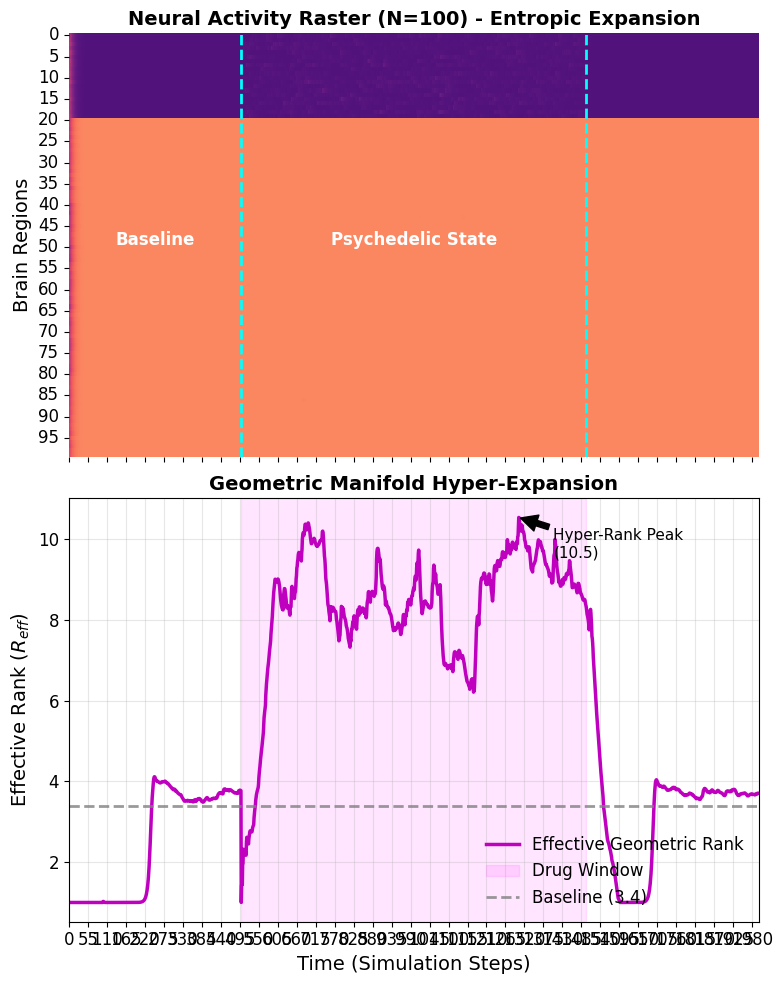

Source code (Python):
import numpy as np
import matplotlib.pyplot as plt
import seaborn as sns
from tqdm import tqdm
import os

"""
EXP 101: 5-HT2A Psychedelic Simulation (Entropic Expansion)
-------------------------------------
Goal: Test the falsifiable prediction that 5-HT2A-induced entropic states
lead to Geometric Rank Hyper-expansion, distinguishing it from normal waking state.

Hypothesis:
- Anesthesia: Rank Collapse (Hypersynchrony/Silence).
- Awake: Critical Rank (Balanced).
- Psychedelic: Rank Expansion (Hyper-associative/Entropic).

Timeline:
0-500: Baseline (Normal Awake)
500-1500: Drug Onset (Entropic Forcing + Long Range Disinhibition)
1500-2000: Recovery
"""

def effective_rank(matrix):
    # matrix: [Time, Regions]
    if matrix.shape[0] < 2: return 1.0
    # Center
    matrix = matrix - matrix.mean(axis=0)
    # Covariance
    C = np.cov(matrix.T)
    # SVD
    try:
        U, S, V = np.linalg.svd(C)
        # Normalize
        p = S / (np.sum(S) + 1e-12)
        # Entropy
        h = -np.sum(p * np.log(p + 1e-12))
        return np.exp(h)
    except:
        return 1.0

class PsychedelicBrain:
    def __init__(self, N=100):
        self.N = N
        np.random.seed(42)
        
        # 1. Structural Connectome (Fixed SC)
        # Modular Small World
        self.SC = np.random.rand(N, N) * 0.05 # Weak background
        # Modules
        n_mod = 5
        size = N // n_mod
        for i in range(n_mod):
            # Intra-module strong
            self.SC[i*size:(i+1)*size, i*size:(i+1)*size] += 0.5
            
        np.fill_diagonal(self.SC, 0)
        
        # Long-Range Mask
        self.mask_long = np.ones((N, N))
        for i in range(n_mod):
            self.mask_long[i*size:(i+1)*size, i*size:(i+1)*size] = 0
            
    def simulate(self, steps=2000, dt=0.1):
        history = []
        x = np.random.randn(self.N) * 0.1
        
        # Metrics tracking
        ranks = []
        window = 100
        
        print("Running Psychedelic Simulation (Entropic Expansion)...")
        
        for t in tqdm(range(steps)):
            # Condition
            if 500 <= t < 1500:
                # Psychedelic State: 
                # 1. Increased excitability/entropy (REBUS model)
                # 2. Increased Global Functional Connectivity (Long Range Disinhibition)
                g_local = 0.5
                g_long = 0.8 # Stronger global integration
                noise_level = 1.2 # High entropy injection
            else:
                # Baseline State (Awake)
                g_local = 0.8 # Stronger local constraints
                g_long = 0.2 # Weak global
                noise_level = 0.4 # Moderate noise
                
            # Input computation
            # Local Drive 
            input_local = (self.SC * (1 - self.mask_long)) @ x
            
            # Global Drive
            input_long = (self.SC * self.mask_long) @ x
            
            # Dynamics
            # dx = -x + S(inputs)
            total_input = g_local * input_local + g_long * input_long + np.random.randn(self.N) * noise_level
            dx = -x + np.tanh(total_input)
            x = x + dx * dt
            
            history.append(x.copy())
            
            # Compute Rank periodically
            if len(history) > window:
                recent_data = np.array(history[-window:])
                r = effective_rank(recent_data)
                ranks.append(r)
            else:
                ranks.append(1.0) # Padding
                
        return np.array(history), np.array(ranks)

def run_experiment():
    brain = PsychedelicBrain(N=100)
    data, ranks = brain.simulate(steps=2000)
    
    # Plotting
    # Use Nature-like style
    plt.style.use('default')
    plt.rcParams.update({
        'font.family': 'sans-serif',
        'font.sans-serif': ['Arial', 'Helvetica', 'DejaVu Sans'],
        'font.size': 12,
        'axes.labelsize': 14,
        'axes.titlesize': 14,
        'xtick.labelsize': 12,
        'ytick.labelsize': 12,
        'legend.fontsize': 12,
        'figure.figsize': (8, 10),
        'lines.linewidth': 2,
        'grid.alpha': 0.3
    })

    os.makedirs('figures', exist_ok=True)
    
    fig, (ax1, ax2) = plt.subplots(2, 1, figsize=(8, 10), sharex=True)
    
    # 1. Raster Plot
    sns.heatmap(data.T, ax=ax1, cmap='magma', cbar=False, vmin=-2, vmax=2)
    ax1.set_title('Neural Activity Raster (N=100) - Entropic Expansion', fontweight='bold')
    ax1.set_ylabel('Brain Regions')
    ax1.axvline(500, color='cyan', linestyle='--')
    ax1.axvline(1500, color='cyan', linestyle='--')
    ax1.text(250, 50, 'Baseline', color='white', ha='center', fontweight='bold')
    ax1.text(1000, 50, 'Psychedelic State', color='white', ha='center', fontweight='bold')
    
    # 2. Geometric Rank
    t_axis = np.arange(len(ranks))
    ax2.plot(t_axis, ranks, 'm-', linewidth=2.5, label='Effective Geometric Rank')
    
    # Highlight
    ax2.axvspan(500, 1500, color='magenta', alpha=0.1, label='Drug Window')
    
    # Baseline mean
    base_mean = ranks[200:500].mean()
    ax2.axhline(base_mean, color='gray', linestyle='--', alpha=0.8, label=f'Baseline ({base_mean:.1f})')
    
    ax2.set_title('Geometric Manifold Hyper-Expansion', fontweight='bold')
    ax2.set_ylabel('Effective Rank ($R_{eff}$)')
    ax2.set_xlabel('Time (Simulation Steps)')
    ax2.legend(loc='lower right', frameon=False)
    ax2.grid(True, alpha=0.3)
    
    # Annotate peak
    peak_val = ranks[500:1500].max()
    peak_idx = 500 + ranks[500:1500].argmax()
    ax2.annotate(
        f'Hyper-Rank Peak\n({peak_val:.1f})',
        xy=(peak_idx, peak_val),
        xytext=(peak_idx+100, peak_val-1),
        arrowprops=dict(facecolor='black', shrink=0.05),
        fontsize=11
    )
    
    plt.tight_layout()
    save_path = 'figures/psychedelic_rank_expansion.png'
    plt.savefig(save_path, dpi=300, bbox_inches='tight')
    print(f"Saved figure to {save_path}")
    
    # Stats
    drug_mean = ranks[600:1400].mean()
    print(f"Baseline Rank: {base_mean:.2f}")
    print(f"Psychedelic Rank: {drug_mean:.2f}")
    print(f"Expansion Factor: {drug_mean/base_mean:.2f}x")

if __name__ == "__main__":
    run_experiment()
